Run: headless pygame with SDL's dummy video driver; simulated clock (each Clock.tick advances the game by its frame time, no real sleeping); random seed 0; keys injected as events and as key.get_pressed() state; mouse plan: one left click at the window centre at the start of phase 2, then a move to the lower-right quarter at the start of phase 3.
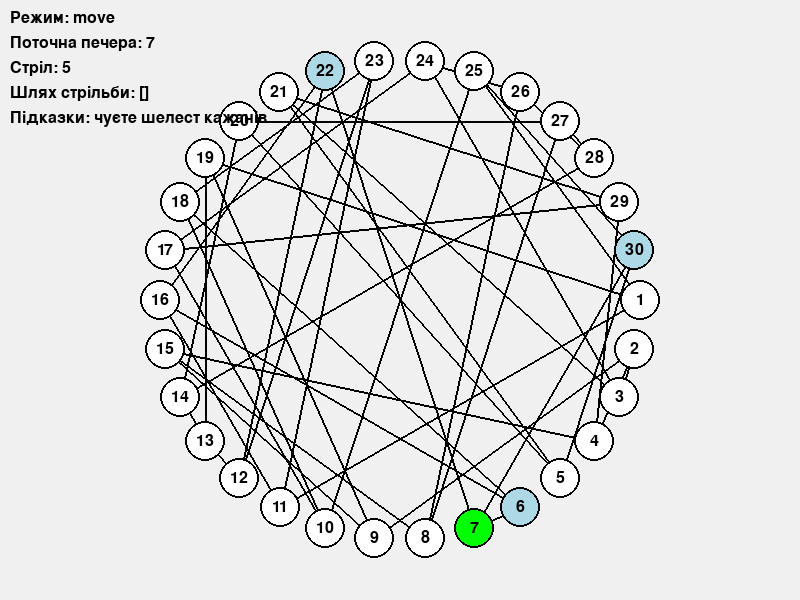
Frame 1 of 4 · flips 1–60 · no input
Frame 2 of 4 · flips 61–180 · clicked the window centre · tapped SPACE, RETURN · held RIGHT (→), D · screen unchanged from frame 1, image omitted
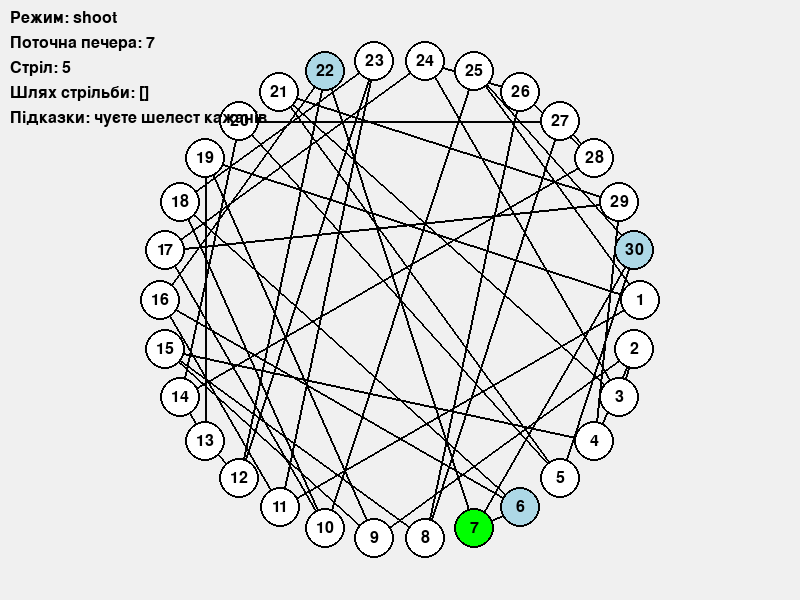
Frame 3 of 4 · flips 181–300 · moved the mouse to the lower-right quarter · held DOWN (↓), S
Frame 4 of 4 · flips 301–420 · held LEFT (←), A, UP (↑), W · screen unchanged from frame 3, image omitted

The pygame program that drew these frames:

import pygame # type: ignore
import random
import math
import sys


def generate_cave_map(num_caves=30, degree=3):
    """
    Генерує випадкову карту печер у вигляді 3-регулярного графа (кожна печера має 'degree' суміжних печер)
    з використанням моделі парування
    """
    if num_caves * degree % 2 != 0:
        raise ValueError("Кількість печер * ступінь має бути парною")
    while True:
        stubs = []
        # Додаємо "стаби" для кожної печери
        for node in range(1, num_caves + 1):
            stubs.extend([node] * degree)
        random.shuffle(stubs)
        edges = []
        valid = True
        # робим пари та перевіряємо коректність з'єднань
        for i in range(0, len(stubs), 2):
            a = stubs[i]
            b = stubs[i + 1]
            if a == b or ((a, b) in edges or (b, a) in edges):
                valid = False
                break
            else:
                edges.append((a, b))
        if valid:
            break
    # словник печер та їх суміжностей
    caves = {node: [] for node in range(1, num_caves + 1)}
    for a, b in edges:
        caves[a].append(b)
        caves[b].append(a)
    return caves

class CaveMap:
    def __init__(self, num_caves=30, degree=3):
        # Ініціалізація карти печер
        self.caves = generate_cave_map(num_caves, degree)

    def get_neighbors(self, cave):
        # Повертає суміжні печери для заданої печери
        return self.caves.get(cave, [])

class Game:
    def __init__(self, num_caves=30):
        self.map = CaveMap(num_caves)
        self.player = random.choice(list(self.map.caves.keys()))
        # Вампус
        self.wumpus = random.choice([c for c in self.map.caves.keys() if c != self.player])
        # 3 пастки
        remaining = [c for c in self.map.caves.keys() if c not in (self.player, self.wumpus)]
        self.pits = random.sample(remaining, 3)
        # 2 печери з бетменами :)
        remaining = [c for c in remaining if c not in self.pits]
        self.bats = random.sample(remaining, 2)
        self.arrows = 5
        self.game_over = False

    def check_current_room(self):
        """
        Перевіряє поточну печеру на наявність небезпек
        Повертає відповідне повідомлення
        """
        if self.player == self.wumpus:
            self.game_over = True
            return "Ви увійшли в печеру Вампуса! Гра завершена."
        elif self.player in self.pits:
            self.game_over = True
            return "Ви впали в пастку! Гра завершена."
        elif self.player in self.bats:
            self.player = random.choice(list(self.map.caves.keys()))
            self.relocate_bats()
            return "Кажани перенесли вас в іншу печеру!"
        else:
            return self.get_hints()

    def get_hints(self):
        """
        Повертає підказки, якщо в суміжних печерах є небезпеки
        """
        neighbors = self.map.get_neighbors(self.player)
        hints = []
        if self.wumpus in neighbors:
            hints.append("відчуваєте запах Вампуса")
        if any(p in neighbors for p in self.pits):
            hints.append("відчуваєте холод пасток")
        if any(b in neighbors for b in self.bats):
            hints.append("чуєте шелест кажанів")
        return "; ".join(hints) if hints else "Немає небезпек поруч."

    def move_player(self, dest):
        # переміщуєм гравця, якщо обрана печера суміжна
        if dest in self.map.get_neighbors(self.player):
            self.player = dest
            return self.check_current_room()
        else:
            return "Ця печера не суміжна. Спробуйте ще раз."

    def shoot_arrow(self, path):
        """
        Симулює постріл стрілою за заданою послідовністю печер
        Якщо стріла потрапляє у Вампуса, гравець переможе
        """
        current = self.player
        for dest in path:
            if dest in self.map.get_neighbors(current):
                current = dest
                if current == self.wumpus:
                    self.game_over = True
                    return "Ваша стріла влучила у Вампуса! Ви виграли!"
            else:
                return f"Стріла не може пройти через печеру {dest}."
        self.arrows -= 1
        result = f"Стріла промахнулася. Залишилося стріл: {self.arrows}"
        if self.arrows == 0:
            self.game_over = True
            result += "\nВи використали всі стріли. Гра завершена."
        else:
            # 75% шанс, що Вампус переміститься після промаху
            if random.random() < 0.75:
                neighbors = self.map.get_neighbors(self.wumpus)
                if neighbors:
                    self.wumpus = random.choice(neighbors)
                    result += "\nВампус почув шум і перемістився!"
                    if self.wumpus == self.player:
                        self.game_over = True
                        result += "\nВампус увійшов у вашу печеру! Гра завершена."
        return result

    def relocate_bats(self):
        """
        Переміщує кажанів у нові печери, уникаючи позицій гравця, вампуса та пасток
        """
        available = [c for c in self.map.caves.keys() if c not in (self.player, self.wumpus) and c not in self.pits]
        if len(available) >= 2:
            self.bats = random.sample(available, 2)
        else:
            self.bats = available


class VisualGameApp:
    NODE_RADIUS = 20
    SCREEN_WIDTH = 800
    SCREEN_HEIGHT = 600

    def __init__(self):
        pygame.init()
        self.screen = pygame.display.set_mode((self.SCREEN_WIDTH, self.SCREEN_HEIGHT))
        pygame.display.set_caption("Hunt the Wumpus")
        self.clock = pygame.time.Clock()
        self.font = pygame.font.SysFont(None, 24)

        self.game = Game(num_caves=30)
        self.mode = "move"
        self.arrow_path = []
        self.node_positions = {}

        self.calculate_node_positions()

    def calculate_node_positions(self):
        # Обчислюємо позиції для кожної печери, розташовуючи їх по колу
        center_x = self.SCREEN_WIDTH // 2
        center_y = self.SCREEN_HEIGHT // 2
        radius = min(center_x, center_y) * 0.8
        num_nodes = len(self.game.map.caves)
        for i in range(1, num_nodes + 1):
            angle = 2 * math.pi * (i - 1) / num_nodes
            x = center_x + radius * math.cos(angle)
            y = center_y + radius * math.sin(angle)
            self.node_positions[i] = (int(x), int(y))

    def draw_map(self):
        # Малюємо ребра між печерами
        drawn_edges = set()
        for node, neighbors in self.game.map.caves.items():
            x1, y1 = self.node_positions[node]
            for neighbor in neighbors:
                if (neighbor, node) in drawn_edges:
                    continue
                x2, y2 = self.node_positions[neighbor]
                pygame.draw.line(self.screen, (0, 0, 0), (x1, y1), (x2, y2), 2)
                drawn_edges.add((node, neighbor))
        # Малюємо самі печери (вузли)
        for node, (x, y) in self.node_positions.items():
            color = self.get_node_color(node)
            pygame.draw.circle(self.screen, color, (x, y), self.NODE_RADIUS)
            pygame.draw.circle(self.screen, (0, 0, 0), (x, y), self.NODE_RADIUS, 2)
            text = self.font.render(str(node), True, (0, 0, 0))
            text_rect = text.get_rect(center=(x, y))
            self.screen.blit(text, text_rect)

    def get_node_color(self, node):
        # Якщо гра завершена, показуємо розташування небезпек
        if self.game.game_over:
            if node == self.game.wumpus:
                return (255, 0, 0)  # червоний для Вампуса
            if node in self.game.pits:
                return (128, 128, 128)  # сірий для пасток
            if node in self.game.bats:
                return (160, 32, 240)  # фіолетовий для кажанів
        # Виділяємо печеру гравця
        if node == self.game.player:
            return (0, 255, 0)  # зелений
        # У режимі переміщення підсвічуємо суміжні печери
        if self.mode == "move":
            if node in self.game.map.get_neighbors(self.game.player):
                return (173, 216, 230)  # світло-блакитний
        # У режимі стрільби підсвічуємо вибрані кроки
        if self.mode == "shoot":
            if node in self.arrow_path:
                return (255, 165, 0)  # помаранчевий
            if not self.arrow_path and node in self.game.map.get_neighbors(self.game.player):
                return (173, 216, 230)
            if self.arrow_path:
                last = self.arrow_path[-1]
                if node in self.game.map.get_neighbors(last):
                    return (173, 216, 230)
        return (255, 255, 255)  # білий

    def draw_status(self):
        # Відображаємо інформацію про гру: режим, позицію гравця, кількість стріл, шлях стрільби та підказки
        lines = [
            f"Режим: {self.mode}",
            f"Поточна печера: {self.game.player}",
            f"Стріл: {self.game.arrows}",
            f"Шлях стрільби: {self.arrow_path}",
            f"Підказки: {self.game.get_hints() if not self.game.game_over else ''}"
        ]
        y = 10
        for line in lines:
            text = self.font.render(line, True, (0, 0, 0))
            self.screen.blit(text, (10, y))
            y += 25
        if self.game.game_over:
            over_text = self.font.render("ГРА ЗАВЕРШЕНА. Натисніть R для перезапуску.", True, (255, 0, 0))
            self.screen.blit(over_text, (10, y))

    def get_node_at_pos(self, pos):
        # Повертає номер печери, якщо клік був по ній
        mx, my = pos
        for node, (x, y) in self.node_positions.items():
            if math.hypot(mx - x, my - y) <= self.NODE_RADIUS:
                return node
        return None

    def handle_mouse_click(self, pos):
        # Обробка кліку миші
        if self.game.game_over:
            return
        node = self.get_node_at_pos(pos)
        if not node:
            return
        if self.mode == "move":
            # У режимі переміщення переміщуємо гравця
            if node in self.game.map.get_neighbors(self.game.player):
                msg = self.game.move_player(node)
                print(msg)
                self.arrow_path = []  # очищення шляху стрільби
            else:
                print("Ця печера не суміжна.")
        elif self.mode == "shoot":
            # будуємо послідовність печер для стрільби
            if not self.arrow_path:
                if node in self.game.map.get_neighbors(self.game.player):
                    self.arrow_path.append(node)
                else:
                    print("Перший крок повинен бути суміжною печерою від вашої.")
            else:
                last = self.arrow_path[-1]
                if node in self.game.map.get_neighbors(last):
                    self.arrow_path.append(node)
                else:
                    print("Наступна печера має бути суміжною до останньої в шляху.")

    def handle_key(self, key):
        if key == pygame.K_m:
            self.mode = "move"
            self.arrow_path = []
        elif key == pygame.K_s:
            self.mode = "shoot"
            self.arrow_path = []
        elif key == pygame.K_SPACE:
            if self.mode == "shoot":
                result = self.game.shoot_arrow(self.arrow_path)
                print(result)
                self.arrow_path = []
        elif key == pygame.K_c:
            # Очистити шлях стрільби
            self.arrow_path = []
        elif key == pygame.K_r:
            self.game = Game(num_caves=30)
            self.mode = "move"
            self.arrow_path = []

    def run(self):
        running = True
        while running:
            self.clock.tick(30)  # 30 фпс
            for event in pygame.event.get():
                if event.type == pygame.QUIT:
                    running = False
                    continue
                if event.type == pygame.MOUSEBUTTONDOWN:
                    self.handle_mouse_click(pygame.mouse.get_pos())
                if event.type == pygame.KEYDOWN:
                    self.handle_key(event.key)

            self.screen.fill((240, 240, 240))
            self.draw_map()
            self.draw_status()
            pygame.display.flip()
        pygame.quit()
        sys.exit()

if __name__ == "__main__":
    app = VisualGameApp()
    app.run()
